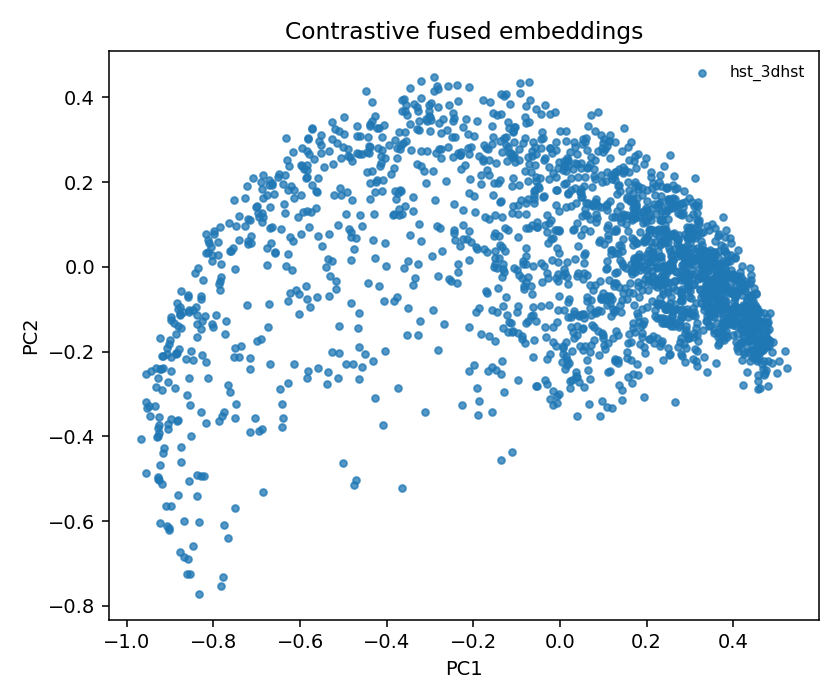

The data file committed next to this chart (first rows):
object_id, prefix, pc1, pc2, pair_distance, knn_mean_distance, knn_kth_distance
hst_3dhst_uds_35804, hst_3dhst, 0.4913, -0.1785, 0.3975, 0.001074, 0.001402
hst_3dhst_goodsn_5400, hst_3dhst, -0.1115, -0.4361, 0.7049, 0.01898, 0.02423
hst_3dhst_cosmos_22893, hst_3dhst, 0.1944, -0.1884, 0.4847, 0.001773, 0.002329
hst_3dhst_uds_29344, hst_3dhst, 0.3627, -0.01642, 0.447, 0.0007712, 0.001034
hst_3dhst_aegis_1433, hst_3dhst, 0.09719, -0.0749, 0.5222, 0.00263, 0.00398
hst_3dhst_cosmos_6042, hst_3dhst, -0.04276, -0.09295, 0.4783, 0.003696, 0.005131
hst_3dhst_aegis_20342, hst_3dhst, 0.3814, 0.07149, 0.4345, 0.00223, 0.002941
hst_3dhst_goodss_28340, hst_3dhst, 0.09642, 0.2002, 0.4542, 0.002581, 0.003416
hst_3dhst_cosmos_14706, hst_3dhst, 0.05155, -0.1114, 0.4247, 0.002528, 0.003783
hst_3dhst_uds_33666, hst_3dhst, 0.07216, -0.1837, 0.4066, 0.002491, 0.003437
hst_3dhst_goodss_13698, hst_3dhst, -0.4915, 0.1767, 0.3846, 0.004756, 0.007514
hst_3dhst_goodss_5846, hst_3dhst, 0.3477, -0.0608, 0.4555, 0.0007877, 0.001149
hst_3dhst_uds_7460, hst_3dhst, -0.9063, -0.6125, 0.2576, 0.004751, 0.007936
hst_3dhst_aegis_39685, hst_3dhst, 0.2443, 0.0792, 0.6773, 0.004299, 0.004704
hst_3dhst_goodsn_37528, hst_3dhst, 0.05635, -0.1118, 0.4521, 0.00153, 0.002305
hst_3dhst_goodsn_29860, hst_3dhst, 0.2597, -0.118, 0.4869, 0.001145, 0.001735
hst_3dhst_goodsn_17328, hst_3dhst, 0.2562, 0.1455, 0.4337, 0.001043, 0.00159
hst_3dhst_cosmos_15922, hst_3dhst, 0.2404, -0.02209, 0.4527, 0.001895, 0.002266
hst_3dhst_uds_7801, hst_3dhst, 0.1263, -0.01397, 0.6323, 0.003566, 0.004901
hst_3dhst_aegis_8842, hst_3dhst, -0.02792, -0.02722, 0.5258, 0.003442, 0.005054
hst_3dhst_uds_20140, hst_3dhst, 0.1984, 0.1382, 0.4409, 0.001099, 0.001662
hst_3dhst_cosmos_10627, hst_3dhst, -0.6515, 0.2122, 0.328, 0.001352, 0.002056
hst_3dhst_aegis_7776, hst_3dhst, 0.02991, 0.08688, 0.426, 0.0049, 0.006656
hst_3dhst_cosmos_16261, hst_3dhst, 0.2665, 0.07014, 0.4401, 0.0009594, 0.001302
hst_3dhst_uds_27318, hst_3dhst, 0.3013, 0.05531, 0.4481, 0.0009056, 0.001069
hst_3dhst_uds_38288, hst_3dhst, -0.8026, -0.1356, 0.3209, 0.003297, 0.004543
hst_3dhst_uds_27870, hst_3dhst, -0.07772, 0.04395, 0.5762, 0.004457, 0.006275
hst_3dhst_goodss_41764, hst_3dhst, -0.6237, -0.06227, 0.3993, 0.006147, 0.009453
hst_3dhst_goodsn_24583, hst_3dhst, 0.2606, 0.1921, 0.4751, 0.001897, 0.002644
hst_3dhst_goodss_22463, hst_3dhst, 0.2367, -0.05584, 0.4645, 0.001135, 0.00135
hst_3dhst_cosmos_7863, hst_3dhst, 0.245, 0.08651, 0.4459, 0.001143, 0.001611
hst_3dhst_uds_22853, hst_3dhst, 0.0626, -0.0188, 0.6107, 0.004489, 0.006481
hst_3dhst_uds_23013, hst_3dhst, 0.4044, -0.09267, 0.4414, 0.0008554, 0.001003
hst_3dhst_cosmos_18585, hst_3dhst, 0.1012, 0.05354, 0.5552, 0.003912, 0.00463
hst_3dhst_aegis_26618, hst_3dhst, 0.4292, -0.1366, 0.4385, 0.0007928, 0.0009671
hst_3dhst_uds_5540, hst_3dhst, 0.2294, 0.08926, 0.5297, 0.001568, 0.002026
hst_3dhst_aegis_24999, hst_3dhst, -0.8823, -0.1393, 0.2883, 0.002928, 0.003646
hst_3dhst_goodss_38472, hst_3dhst, -0.9242, -0.4668, 0.2262, 0.003108, 0.005222
hst_3dhst_goodss_11763, hst_3dhst, -0.6716, -0.08818, 0.4077, 0.007548, 0.01057
hst_3dhst_cosmos_10069, hst_3dhst, -0.008963, 0.2768, 0.4331, 0.002347, 0.00301
hst_3dhst_uds_12590, hst_3dhst, 0.2015, 0.1556, 0.5176, 0.00182, 0.002442
hst_3dhst_goodss_38646, hst_3dhst, 0.2334, -0.1798, 0.4554, 0.001815, 0.002477
hst_3dhst_aegis_23980, hst_3dhst, 0.4021, -0.02808, 0.4808, 0.0006621, 0.0009604
hst_3dhst_goodss_24039, hst_3dhst, 0.008155, 0.1949, 0.4535, 0.003335, 0.004538
hst_3dhst_goodss_26398, hst_3dhst, 0.1055, 0.1427, 0.4732, 0.001505, 0.002298
hst_3dhst_uds_14175, hst_3dhst, 0.08715, -0.1511, 0.4214, 0.003025, 0.004281
hst_3dhst_cosmos_24772, hst_3dhst, 0.2951, -0.03289, 0.5235, 0.001647, 0.002172
hst_3dhst_cosmos_17809, hst_3dhst, 0.3274, -0.001332, 0.4471, 0.0007871, 0.001147
hst_3dhst_goodsn_31260, hst_3dhst, 0.2135, 0.03419, 0.4471, 0.003284, 0.004198
hst_3dhst_aegis_5471, hst_3dhst, 0.3331, -0.01804, 0.4784, 0.0007926, 0.001121
hst_3dhst_uds_37269, hst_3dhst, -0.3465, 0.422, 0.3317, 0.002057, 0.002742
hst_3dhst_goodss_40591, hst_3dhst, -0.0233, 0.2812, 0.4696, 0.001878, 0.002445
hst_3dhst_aegis_9546, hst_3dhst, -0.01148, 0.3662, 0.4029, 0.003664, 0.004993
hst_3dhst_goodsn_4599, hst_3dhst, -0.00582, 0.08647, 0.4992, 0.003305, 0.005327
hst_3dhst_goodss_36281, hst_3dhst, -0.694, 0.1173, 0.3094, 0.003516, 0.00462
hst_3dhst_goodsn_36763, hst_3dhst, -0.2474, 0.2584, 0.4197, 0.003302, 0.004462
hst_3dhst_goodsn_34398, hst_3dhst, -0.619, -0.007035, 0.3781, 0.007079, 0.009089
hst_3dhst_uds_14102, hst_3dhst, 0.2, -0.09444, 0.4352, 0.001569, 0.0021
hst_3dhst_goodss_19175, hst_3dhst, 0.07012, 0.243, 0.4213, 0.0024, 0.003612
hst_3dhst_goodss_11096, hst_3dhst, 0.1861, 0.01321, 0.5821, 0.001858, 0.00237
... 1,988 more rows
